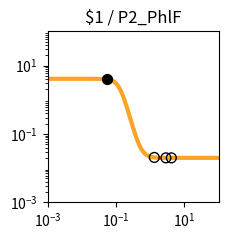

Reproduce this figure in Python. (Note: this script raises an exception after producing the figure.)
import matplotlib.pyplot as plt
import matplotlib.ticker as ticker
import numpy as np

fig, ax = plt.subplots(figsize=(2.5,2.5))

plt.xlim(1.000000e-03, 1.000000e+02)
plt.ylim(1.000000e-03, 1.000000e+02)

x = np.array([1.000000e-03,1.122018e-03,1.258925e-03,1.412538e-03,1.584893e-03,1.778279e-03,1.995262e-03,2.238721e-03,2.511886e-03,2.818383e-03,3.162278e-03,3.548134e-03,3.981072e-03,4.466836e-03,5.011872e-03,5.623413e-03,6.309573e-03,7.079458e-03,7.943282e-03,8.912509e-03,1.000000e-02,1.122018e-02,1.258925e-02,1.412538e-02,1.584893e-02,1.778279e-02,1.995262e-02,2.238721e-02,2.511886e-02,2.818383e-02,3.162278e-02,3.548134e-02,3.981072e-02,4.466836e-02,5.011872e-02,5.623413e-02,6.309573e-02,7.079458e-02,7.943282e-02,8.912509e-02,1.000000e-01,1.122018e-01,1.258925e-01,1.412538e-01,1.584893e-01,1.778279e-01,1.995262e-01,2.238721e-01,2.511886e-01,2.818383e-01,3.162278e-01,3.548134e-01,3.981072e-01,4.466836e-01,5.011872e-01,5.623413e-01,6.309573e-01,7.079458e-01,7.943282e-01,8.912509e-01,1.000000e+00,1.122018e+00,1.258925e+00,1.412538e+00,1.584893e+00,1.778279e+00,1.995262e+00,2.238721e+00,2.511886e+00,2.818383e+00,3.162278e+00,3.548134e+00,3.981072e+00,4.466836e+00,5.011872e+00,5.623413e+00,6.309573e+00,7.079458e+00,7.943282e+00,8.912509e+00,1.000000e+01,1.122018e+01,1.258925e+01,1.412538e+01,1.584893e+01,1.778279e+01,1.995262e+01,2.238721e+01,2.511886e+01,2.818383e+01,3.162278e+01,3.548134e+01,3.981072e+01,4.466836e+01,5.011872e+01,5.623413e+01,6.309573e+01,7.079458e+01,7.943282e+01,8.912509e+01,1.000000e+02,])
y = np.array([4.100000e+00,4.100000e+00,4.100000e+00,4.100000e+00,4.100000e+00,4.100000e+00,4.100000e+00,4.099999e+00,4.099999e+00,4.099998e+00,4.099997e+00,4.099996e+00,4.099993e+00,4.099990e+00,4.099984e+00,4.099975e+00,4.099961e+00,4.099940e+00,4.099907e+00,4.099855e+00,4.099775e+00,4.099651e+00,4.099458e+00,4.099159e+00,4.098694e+00,4.097972e+00,4.096851e+00,4.095111e+00,4.092413e+00,4.088229e+00,4.081749e+00,4.071726e+00,4.056258e+00,4.032468e+00,3.996073e+00,3.940841e+00,3.858043e+00,3.736169e+00,3.561518e+00,3.320614e+00,3.005250e+00,2.619517e+00,2.185055e+00,1.738900e+00,1.322166e+00,9.659854e-01,6.839446e-01,4.738165e-01,3.242673e-01,2.212647e-01,1.519130e-01,1.059291e-01,7.574851e-02,5.607240e-02,4.330065e-02,3.503404e-02,2.969325e-02,2.624684e-02,2.402458e-02,2.259237e-02,2.166962e-02,2.107524e-02,2.069242e-02,2.044588e-02,2.028712e-02,2.018488e-02,2.011905e-02,2.007666e-02,2.004936e-02,2.003178e-02,2.002047e-02,2.001318e-02,2.000849e-02,2.000546e-02,2.000352e-02,2.000227e-02,2.000146e-02,2.000094e-02,2.000060e-02,2.000039e-02,2.000025e-02,2.000016e-02,2.000010e-02,2.000007e-02,2.000004e-02,2.000003e-02,2.000002e-02,2.000001e-02,2.000001e-02,2.000000e-02,2.000000e-02,2.000000e-02,2.000000e-02,2.000000e-02,2.000000e-02,2.000000e-02,2.000000e-02,2.000000e-02,2.000000e-02,2.000000e-02,2.000000e-02,])
c = "#f9a427"

hi_x = np.array([5.364862e-02,])
hi_y = np.array([3.966195e+00,])
lo_x = np.array([4.140732e+00,1.318024e+00,2.876357e+00,])
lo_y = np.array([2.000730e-02,2.058104e-02,2.002940e-02,])

plt.loglog(x,y,lw=3,color=c)
plt.scatter(hi_x,hi_y,marker='o',s=50,color='black',zorder=10)
plt.scatter(lo_x,lo_y,marker='o',s=50,edgecolors='black',color='none',zorder=10)

plt.title("$1 / P2_PhlF")

ax.xaxis.set_major_locator(ticker.LogLocator(numticks=3))
ax.yaxis.set_major_locator(ticker.LogLocator(numticks=3))

ax.set_aspect('equal')
plt.tight_layout()

plt.savefig("/root/output/response_plot_$1_P2_PhlF.png", bbox_inches='tight')
